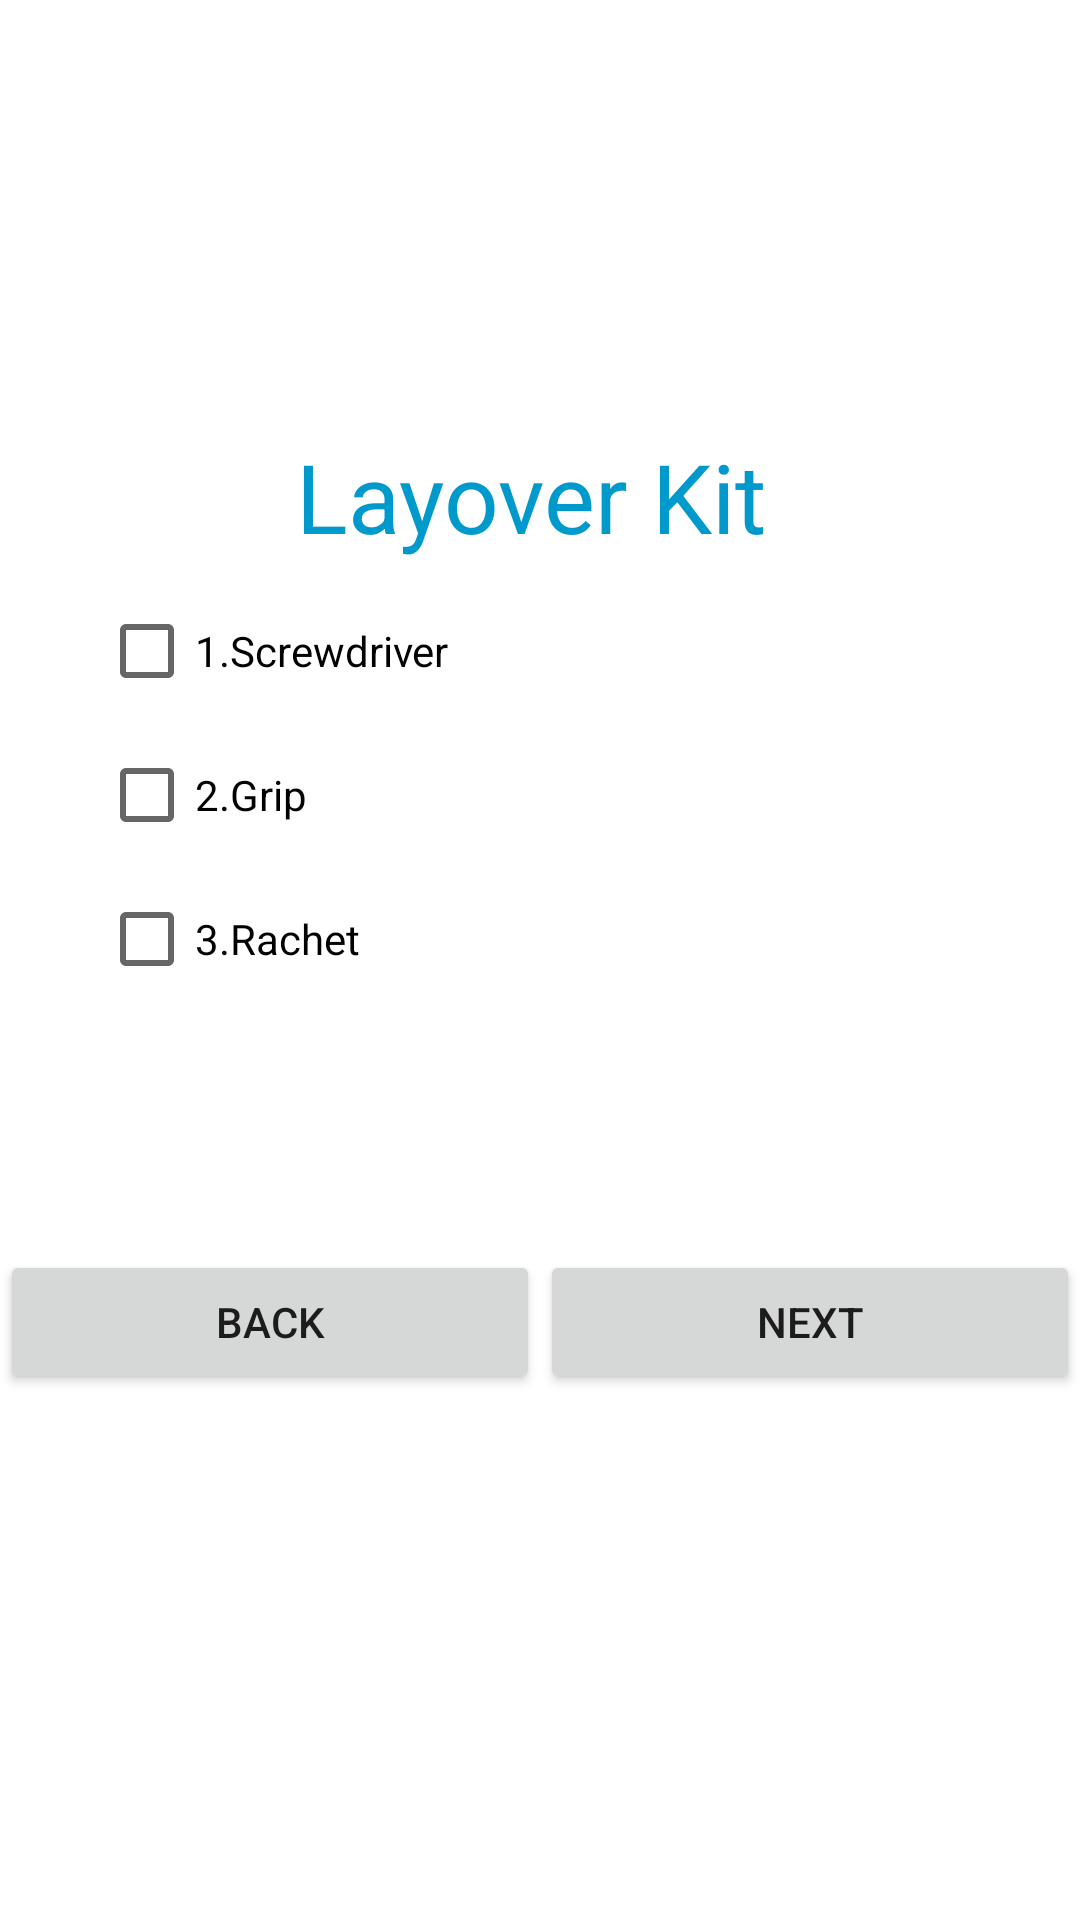

Reconstruct the res/layout file that produces this screen, plus the resources it refers to.
<!-- AndroidManifest.xml: application theme Theme.ToolingApp -->
<!-- res/layout/activity_layover_kit_page.xml -->
<?xml version="1.0" encoding="utf-8"?>
<androidx.constraintlayout.widget.ConstraintLayout xmlns:android="http://schemas.android.com/apk/res/android"
    xmlns:app="http://schemas.android.com/apk/res-auto"
    xmlns:tools="http://schemas.android.com/tools"
    android:layout_width="match_parent"
    android:layout_height="match_parent"
    tools:context=".LayoverKitPage">


    <TextView
        android:id="@+id/tv1"
        android:layout_width="163dp"
        android:layout_height="wrap_content"
        android:layout_marginTop="144dp"
        android:layout_marginBottom="6dp"
        android:text="@string/tools"
        android:textColor="@android:color/holo_blue_dark"
        android:textSize="32sp"
        app:layout_constraintBottom_toTopOf="@+id/linearLayout4"
        app:layout_constraintEnd_toEndOf="parent"
        app:layout_constraintStart_toStartOf="parent"
        app:layout_constraintTop_toTopOf="parent" />

    <LinearLayout
        android:id="@+id/linearLayout4"
        android:layout_width="0dp"
        android:layout_height="0dp"
        android:layout_marginStart="33dp"
        android:layout_marginEnd="33dp"
        android:orientation="vertical"
        app:layout_constraintBottom_toTopOf="@+id/linearLayout5"
        app:layout_constraintEnd_toEndOf="parent"
        app:layout_constraintStart_toStartOf="parent"
        app:layout_constraintTop_toBottomOf="@+id/tv1">

        <CheckBox
            android:id="@+id/ckScrew"
            android:layout_width="match_parent"
            android:layout_height="wrap_content"
            android:text="@string/ckScrew" />

        <CheckBox
            android:id="@+id/ckGrip"
            android:layout_width="match_parent"
            android:layout_height="wrap_content"
            android:text="@string/ckGrip" />

        <CheckBox
            android:id="@+id/ckRachet"
            android:layout_width="match_parent"
            android:layout_height="wrap_content"
            android:text="@string/ckRachet" />
    </LinearLayout>

    <LinearLayout
        android:id="@+id/linearLayout5"
        android:layout_width="0dp"
        android:layout_height="0dp"
        android:orientation="horizontal"
        app:layout_constraintBottom_toBottomOf="parent"
        app:layout_constraintEnd_toEndOf="parent"
        app:layout_constraintStart_toStartOf="parent"
        app:layout_constraintTop_toBottomOf="@+id/linearLayout4">

        <Button
            android:id="@+id/btnBack"
            android:layout_width="wrap_content"
            android:layout_height="wrap_content"
            android:layout_weight="1"
            android:text="Back" />

        <Button
            android:id="@+id/btnNext"
            android:layout_width="wrap_content"
            android:layout_height="wrap_content"
            android:layout_weight="1"
            android:text="Next" />
    </LinearLayout>

</androidx.constraintlayout.widget.ConstraintLayout>
<!-- resources referenced by this layout -->
<resources>
  <string name="ckGrip">2.Grip</string>
  <string name="ckRachet">3.Rachet</string>
  <string name="ckScrew">1.Screwdriver</string>
  <string name="tools">Layover Kit</string>
  <style name="Theme.ToolingApp" parent="Theme.MaterialComponents.DayNight.DarkActionBar">
          
          <item name="colorPrimary">@color/purple_500</item>
          <item name="colorPrimaryVariant">@color/purple_700</item>
          <item name="colorOnPrimary">@color/white</item>
          
          <item name="colorSecondary">@color/teal_200</item>
          <item name="colorSecondaryVariant">@color/teal_700</item>
          <item name="colorOnSecondary">@color/black</item>
          
          <item name="android:statusBarColor" tools:targetApi="l">?attr/colorPrimaryVariant</item>
          
      </style>
  <!-- not gathered from this repository: default colours our renderer supplied (Android Studio template values) -->
  <color name="purple_500">#FF6200EE</color>
  <color name="purple_700">#FF3700B3</color>
  <color name="teal_200">#FF03DAC5</color>
  <color name="teal_700">#FF018786</color>
  <color name="black">#FF000000</color>
  <color name="white">#FFFFFFFF</color>
</resources>
